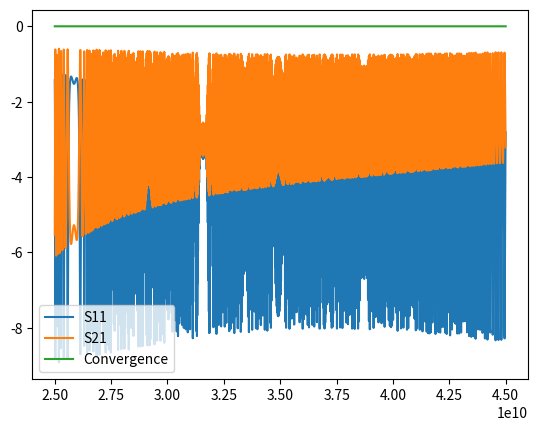

Here is the Python script that generated this plot:
# 2024.4.2 当前使用python版本3.12.2
# 当前公式引用文献DOI:10.1007/s10762-007-9207-y
import numpy as np
from math import pi, log10
from numpy import exp, sqrt, abs
import matplotlib as mpl
import matplotlib.pyplot as plt


def kc(a, b, m, n):
    # 计算矩形波导截止波数的函数
    # a 长边长度
    # b 短边长度
    # m a边半波数
    # n b边半波数
    return sqrt((m * pi / a) ** 2 + (n * pi / b) ** 2)


def kp(frequency, epsilon_p, miu_p, k_cutoff):
    # 计算波导在第p层介质中传播电磁波时候的波数
    # frequency 当前频率
    # epsilon_p 第p层介质的相对介电常数
    # miu_p 第p层介质中的相对磁导率
    # k_cutoff 当前模式下波导的截止波数，可以使用kc函数对矩形波导进行截止波数的计算
    # omega 频率的角频率
    omega = 2 * pi * frequency
    c = 3 * 10**8
    return sqrt((omega**2 * epsilon_p * miu_p) / (c**2) - k_cutoff**2)


def transfer_matrix_p(
    frequency,
    kc,
    z_p,
    epsilon_p,
    miu_p,
    epsilon_p1,
    miu_p1,
):
    # 计算第p层介质中的传输矩阵
    # frequency 当前的计算的频率
    # kc 当前波导的截止波数
    # z_p 第p层介质的纵向长度
    # epsilon_p 第p层介质的相对介电常数
    # miu_p 第p层介质中的相对磁导率
    # epsilon_p1 第p+1层介质的相对介电常数
    # miu_p1 第p+1层介质中的相对磁导率
    # k_p 第p层介质中的传播波数
    # k_p1 第p+1层介质中的传播波数
    # rela_miu 第p层相对于第p+1层的相对磁导率，用来辅助M2矩阵的计算
    # rela_k 第p层相对于第p+1层的相对波数，用来辅助M2矩阵的计算
    # M1 第p层传输矩阵的最左边的矩阵，后面的M2、M3依次是中间的矩阵和最右边的矩阵
    k_p = kp(frequency, epsilon_p, miu_p, kc)
    k_p1 = kp(frequency, epsilon_p1, miu_p1, kc)
    rela_miu = miu_p / miu_p1
    rela_k = k_p / k_p1
    M1 = np.array([[exp(complex(0, k_p1 * z_p)), 0], [0, exp(complex(0, -k_p1 * z_p))]])
    M2 = np.array(
        [[rela_miu + rela_k, rela_miu - rela_k], [rela_miu - rela_k, rela_miu + rela_k]]
    )
    M3 = np.array([[exp(complex(0, -k_p * z_p)), 0], [0, exp(complex(0, k_p * z_p))]])

    return 0.5 * np.linalg.multi_dot([M1, M2, M3])


if __name__ == "__main__":
    freqlist = np.linspace(25, 45, 2500, endpoint=True) * 10**9
    # freq = 35 * 10**9
    a = 7.11 * 10**-3
    b = 3.555 * 10**-3
    m = 1
    n = 0
    epsilon = [1, 2.7, 9, 2.7, 1]
    # epsilon = [1, 1, 1, 1, 1] # 测试用，看看匀质情况下传输矩阵对不对
    N = len(epsilon)
    miu = np.ones(N)
    thickness = [99, 1.35 * 10**-3, 0.75 * 10**-3, 1.35 * 10**-3, 99]
    # thickness = [99, 1.12 * 10**-3, 0.52 * 10**-3, 1.12 * 10**-3, 99]

    k_cutoff = kc(
        a, b, m, n
    )  # 计算TE10模式下的波导截止波数，并不是截止频率，截至频率要用c*kc/(2*pi)
    s11list = []
    s21list = []
    convlist = []
    for freq in freqlist:
        M_total = np.array([[1, 0], [0, 1]])  # 传输矩阵初始化
        kps = []  # 计算每个介质下的波数
        for index, eps in enumerate(epsilon):
            kps.append(kp(freq, eps, miu[index], k_cutoff))
        for var in range(N - 1):
            M_total = np.dot(
                transfer_matrix_p(
                    freq, k_cutoff, thickness[var], epsilon[var], 1, epsilon[var + 1], 1
                ),
                M_total,
            )
        M11 = M_total[0, 0]
        M12 = M_total[0, 1]
        M21 = M_total[1, 0]
        M22 = M_total[1, 1]
        R = abs(M21 / M22) ** 2
        T = abs((M11 * M22 - M12 * M21) / M22) ** 2
        TOTAL = R + T  # 你到底守不守恒?

        S11 = 10 * log10(R)
        S21 = 10 * log10(T)
        conv = 10 * log10(TOTAL)
        s11list.append(S11)
        s21list.append(S21)
        convlist.append(conv)
    plt.plot(freqlist, s11list, label="S11")
    plt.plot(freqlist, s21list, label="S21")
    plt.plot(freqlist, convlist, label="Convergence")
    plt.legend()
    plt.show()
pass
